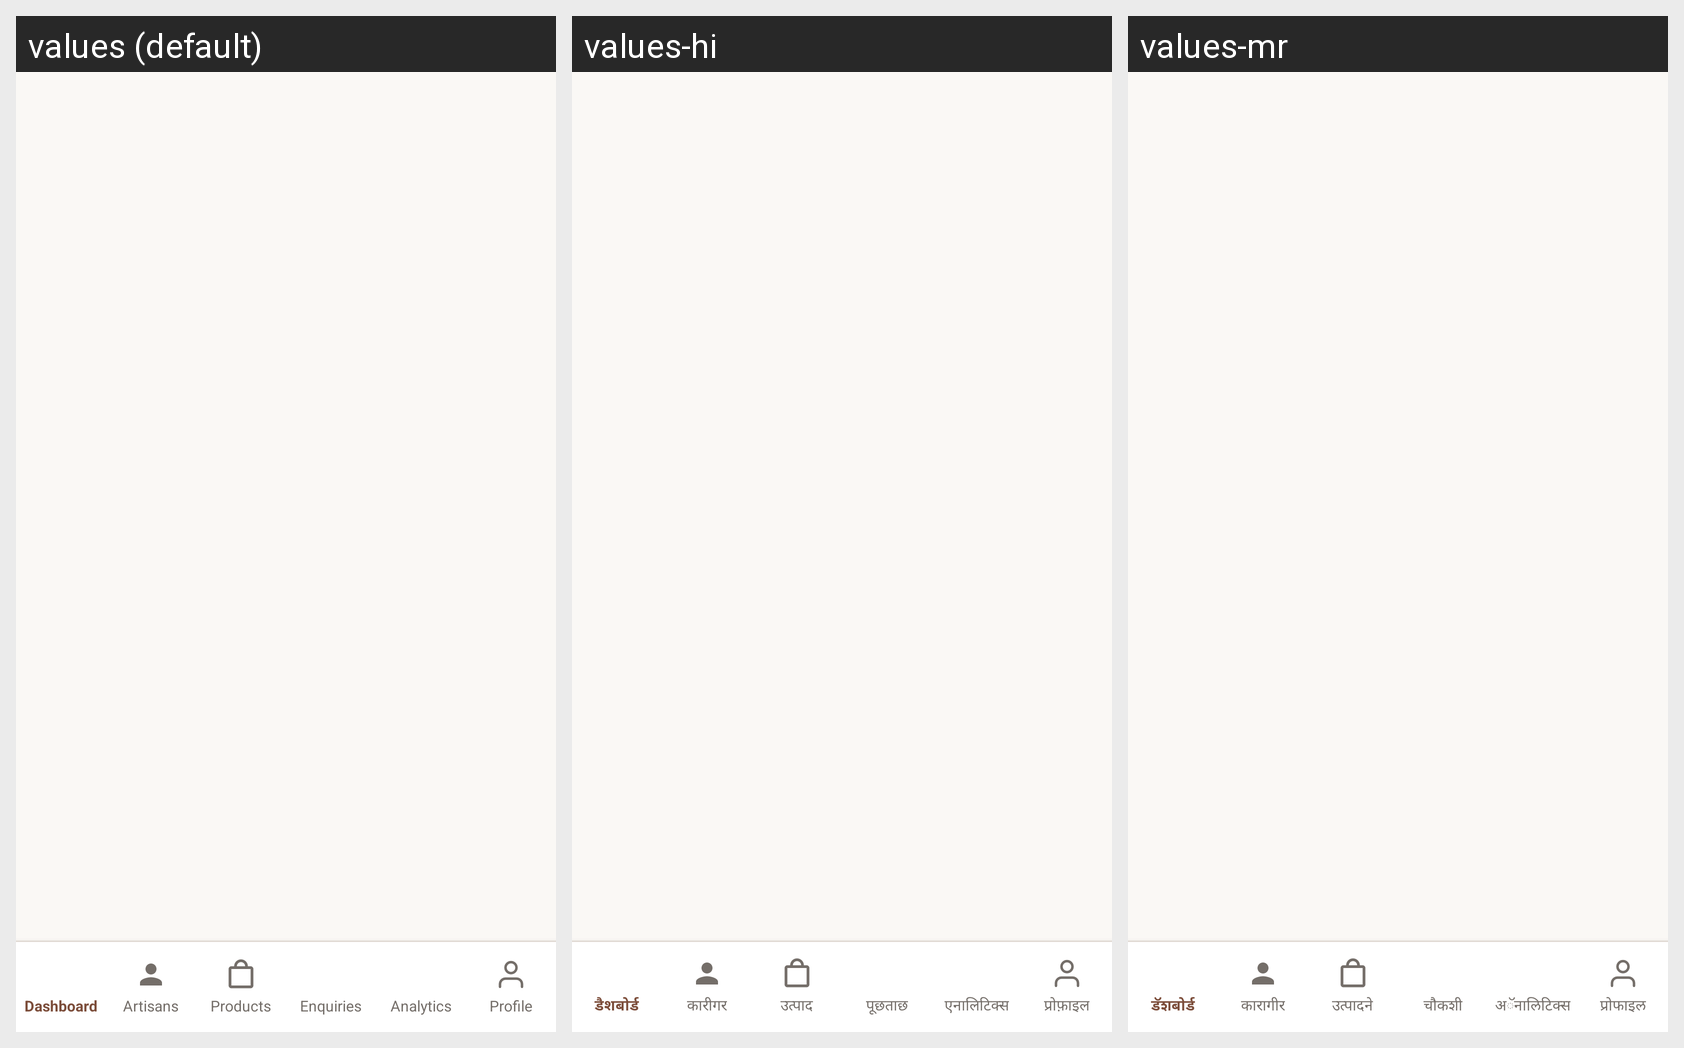

The same Android screen rendered under several of its app's locales, left to right. List the strings drawn on it with the default value and each locale's translation.
Android screen res/layout/fragment_ngo_dashboard.xml rendered under 3 locales, left to right: values (default), values-hi, values-mr. Device: Nexus 5 (rendered at 1080×1920; each locale shown at half size, 540×960, under a caption strip naming it); theme Theme.KalaConnect.
Strings drawn on this screen, with the default value and each locale's value (text and hints the layout hard-codes, and strings that could not be matched under every locale, appear in the picture but are not listed):

nav_dashboard
  values: Dashboard
  values-hi: डैशबोर्ड
  values-mr: डॅशबोर्ड

nav_artisans
  values: Artisans
  values-hi: कारीगर
  values-mr: कारागीर

nav_products
  values: Products
  values-hi: उत्पाद
  values-mr: उत्पादने

nav_enquiries
  values: Enquiries
  values-hi: पूछताछ
  values-mr: चौकशी

nav_analytics
  values: Analytics
  values-hi: एनालिटिक्स
  values-mr: अॅनालिटिक्स

nav_profile
  values: Profile
  values-hi: प्रोफ़ाइल
  values-mr: प्रोफाइल
